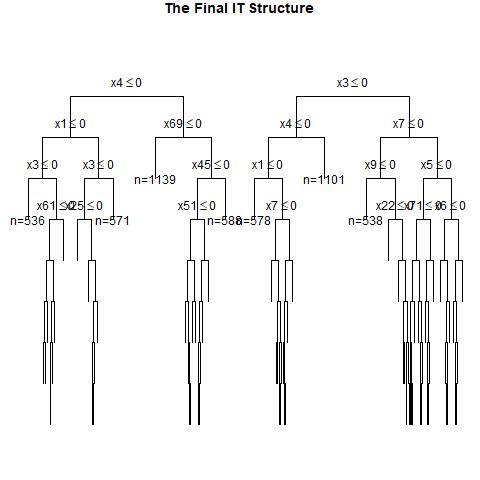

The data file committed next to this chart (first rows):
, x1, x2, x3, x4, x5, x6, x7, x8, x9, x10, x11, x12, x13, x14, x15, x16, x17, x18, x19, x20, x21, x22, x23
1, 1, 1, 0, 1, 1, 1, 1, 1, 0, 1, 0, 0, 0, 1, 1, 0, 0, 0, 0, 1, 1, 1, 0
2, 1, 0, 1, 1, 0, 1, 1, 0, 1, 1, 1, 0, 0, 0, 1, 1, 0, 0, 1, 0, 1, 1, 1
3, 0, 0, 1, 1, 0, 1, 1, 0, 0, 0, 0, 1, 1, 0, 1, 1, 0, 1, 1, 0, 0, 0, 1
4, 1, 0, 0, 1, 1, 0, 1, 0, 1, 0, 0, 1, 0, 1, 0, 0, 0, 0, 0, 0, 1, 1, 0
5, 1, 1, 0, 1, 1, 1, 0, 0, 0, 1, 1, 0, 0, 0, 1, 0, 0, 1, 0, 0, 0, 0, 1
6, 0, 0, 0, 0, 1, 1, 1, 0, 1, 1, 1, 0, 0, 0, 1, 1, 0, 0, 0, 1, 1, 0, 1
7, 0, 0, 1, 1, 1, 1, 1, 0, 0, 1, 0, 0, 1, 0, 1, 0, 1, 0, 1, 1, 0, 1, 0
8, 0, 1, 0, 0, 0, 1, 1, 1, 0, 0, 0, 0, 0, 1, 1, 0, 0, 0, 0, 1, 1, 0, 1
9, 0, 0, 0, 0, 1, 1, 0, 1, 1, 1, 1, 1, 0, 1, 1, 1, 0, 1, 1, 1, 1, 0, 0
10, 0, 1, 0, 0, 1, 1, 0, 1, 0, 1, 0, 0, 0, 1, 0, 1, 1, 0, 0, 1, 0, 0, 0
11, 0, 0, 1, 1, 1, 0, 0, 1, 0, 1, 0, 1, 0, 1, 0, 1, 1, 1, 1, 1, 1, 0, 1
12, 1, 0, 1, 0, 0, 0, 0, 1, 0, 0, 0, 0, 0, 0, 1, 1, 0, 0, 1, 0, 1, 1, 1
13, 0, 0, 1, 1, 0, 0, 1, 1, 1, 0, 1, 1, 1, 0, 0, 1, 0, 1, 1, 0, 1, 1, 0
14, 1, 1, 1, 0, 0, 1, 0, 0, 1, 1, 1, 0, 1, 1, 1, 1, 1, 1, 1, 1, 1, 0, 1
15, 1, 1, 1, 1, 1, 1, 1, 1, 1, 1, 0, 0, 0, 1, 1, 0, 1, 0, 1, 0, 0, 0, 0
16, 1, 1, 1, 1, 0, 1, 0, 0, 1, 0, 1, 0, 1, 0, 0, 0, 1, 0, 0, 0, 0, 0, 0
17, 1, 1, 0, 0, 1, 1, 0, 0, 0, 1, 1, 1, 1, 1, 0, 1, 1, 0, 1, 0, 1, 1, 1
18, 0, 1, 0, 1, 0, 0, 0, 0, 0, 1, 1, 1, 1, 1, 1, 0, 0, 1, 1, 1, 0, 1, 0
19, 1, 0, 1, 0, 0, 0, 0, 0, 1, 1, 0, 0, 1, 1, 0, 0, 0, 0, 1, 0, 1, 1, 0
20, 0, 0, 1, 0, 1, 0, 0, 1, 1, 0, 1, 1, 0, 1, 1, 0, 0, 1, 0, 1, 0, 0, 0
21, 0, 1, 1, 0, 0, 0, 0, 0, 1, 1, 1, 1, 1, 0, 1, 1, 1, 1, 0, 0, 0, 0, 0
22, 1, 0, 0, 1, 1, 1, 1, 0, 0, 1, 0, 0, 0, 0, 0, 1, 1, 0, 0, 0, 0, 0, 1
23, 0, 1, 0, 1, 1, 1, 1, 0, 1, 0, 0, 0, 1, 0, 0, 0, 1, 1, 1, 1, 0, 0, 0
24, 0, 0, 0, 1, 0, 0, 1, 0, 0, 1, 1, 1, 0, 1, 0, 1, 1, 0, 0, 0, 0, 0, 0
25, 1, 0, 0, 1, 0, 1, 0, 0, 1, 0, 0, 0, 1, 1, 0, 0, 1, 0, 1, 1, 0, 0, 1
26, 1, 1, 0, 0, 1, 1, 0, 1, 0, 0, 0, 1, 0, 0, 0, 1, 0, 1, 0, 0, 0, 1, 1
27, 1, 0, 0, 0, 0, 1, 1, 0, 1, 0, 1, 1, 0, 0, 0, 1, 0, 0, 0, 1, 0, 0, 1
28, 0, 0, 0, 0, 1, 1, 0, 0, 0, 1, 1, 0, 0, 1, 0, 1, 0, 1, 1, 0, 1, 1, 1
29, 1, 0, 1, 0, 0, 0, 0, 0, 1, 1, 1, 0, 1, 0, 0, 0, 1, 0, 1, 0, 1, 0, 1
30, 0, 0, 1, 0, 0, 0, 1, 0, 1, 1, 0, 1, 1, 0, 1, 0, 0, 0, 1, 0, 1, 0, 1
31, 1, 1, 0, 0, 1, 1, 1, 1, 1, 0, 0, 0, 1, 0, 0, 1, 0, 1, 1, 1, 1, 0, 0
32, 1, 0, 0, 1, 0, 0, 0, 1, 1, 0, 1, 0, 0, 0, 1, 0, 1, 0, 1, 0, 0, 0, 0
33, 1, 0, 0, 0, 1, 1, 1, 0, 0, 0, 1, 0, 1, 0, 1, 1, 0, 0, 0, 0, 1, 1, 1
34, 1, 0, 0, 1, 1, 0, 1, 0, 1, 1, 0, 1, 0, 0, 1, 0, 1, 0, 1, 0, 1, 1, 1
35, 1, 1, 0, 1, 0, 1, 0, 1, 0, 0, 0, 1, 1, 1, 1, 1, 0, 0, 1, 0, 1, 0, 0
36, 1, 0, 1, 1, 0, 0, 0, 0, 1, 1, 1, 0, 0, 1, 1, 0, 0, 0, 1, 0, 1, 0, 1
37, 1, 0, 0, 1, 0, 1, 0, 0, 0, 1, 0, 0, 0, 1, 1, 0, 1, 1, 1, 0, 1, 0, 1
38, 0, 1, 0, 1, 0, 1, 0, 0, 0, 1, 0, 0, 0, 1, 0, 1, 1, 1, 1, 0, 0, 0, 1
39, 1, 0, 0, 1, 0, 1, 1, 1, 1, 1, 0, 0, 0, 1, 1, 0, 0, 1, 0, 1, 1, 0, 1
40, 0, 1, 0, 1, 0, 0, 1, 1, 1, 0, 1, 1, 0, 0, 1, 0, 0, 0, 0, 0, 1, 1, 0
41, 0, 0, 1, 1, 1, 0, 1, 1, 1, 1, 1, 0, 0, 1, 0, 1, 0, 1, 0, 0, 1, 1, 1
42, 0, 1, 0, 0, 0, 1, 0, 0, 1, 1, 1, 1, 1, 0, 1, 1, 1, 1, 1, 0, 1, 1, 1
43, 0, 1, 0, 0, 0, 1, 1, 1, 0, 1, 1, 0, 0, 1, 0, 0, 0, 1, 1, 1, 1, 0, 0
44, 0, 0, 1, 0, 1, 0, 1, 1, 0, 1, 1, 1, 1, 1, 1, 1, 0, 0, 0, 0, 0, 0, 1
45, 1, 0, 1, 0, 1, 0, 1, 1, 1, 1, 1, 0, 1, 0, 1, 1, 1, 0, 1, 0, 0, 0, 1
46, 0, 1, 1, 0, 0, 0, 0, 1, 0, 0, 1, 1, 0, 1, 1, 1, 1, 1, 1, 0, 0, 0, 0
47, 1, 0, 0, 1, 0, 0, 0, 0, 1, 1, 0, 0, 1, 1, 0, 1, 1, 1, 0, 1, 0, 0, 1
48, 0, 1, 1, 1, 1, 0, 0, 1, 0, 0, 1, 0, 0, 1, 1, 1, 1, 0, 0, 0, 0, 1, 1
49, 0, 0, 1, 0, 1, 0, 0, 0, 0, 1, 1, 0, 1, 1, 0, 1, 1, 1, 1, 0, 0, 0, 1
50, 1, 1, 0, 0, 0, 0, 0, 1, 0, 0, 0, 1, 0, 0, 0, 1, 0, 0, 0, 0, 1, 0, 1
51, 1, 1, 1, 1, 0, 0, 0, 0, 1, 1, 1, 1, 1, 1, 1, 1, 0, 0, 1, 1, 0, 1, 1
52, 1, 0, 1, 0, 1, 1, 0, 1, 1, 0, 1, 1, 1, 0, 0, 1, 1, 0, 0, 1, 1, 1, 1
53, 1, 0, 1, 1, 1, 0, 0, 1, 1, 0, 0, 1, 1, 0, 0, 0, 1, 0, 1, 1, 0, 0, 1
54, 1, 1, 1, 0, 1, 1, 1, 0, 1, 0, 0, 0, 0, 0, 0, 0, 1, 1, 0, 0, 1, 0, 1
55, 0, 1, 1, 0, 1, 1, 0, 0, 0, 1, 0, 1, 1, 0, 1, 1, 0, 1, 1, 1, 1, 1, 1
56, 1, 1, 1, 0, 0, 1, 0, 0, 0, 1, 0, 0, 1, 1, 0, 0, 1, 0, 1, 0, 1, 1, 0
57, 0, 0, 0, 1, 1, 0, 1, 0, 0, 0, 1, 1, 0, 1, 1, 1, 1, 1, 1, 0, 0, 0, 1
58, 0, 1, 0, 0, 0, 1, 1, 0, 1, 0, 1, 0, 1, 0, 0, 1, 0, 1, 1, 1, 1, 1, 0
59, 1, 1, 0, 1, 1, 1, 1, 1, 0, 1, 1, 1, 0, 1, 1, 1, 0, 0, 0, 1, 1, 0, 0
60, 1, 1, 0, 0, 0, 0, 1, 1, 1, 1, 1, 1, 1, 1, 1, 0, 0, 0, 0, 1, 1, 0, 1
... 940 more rows
